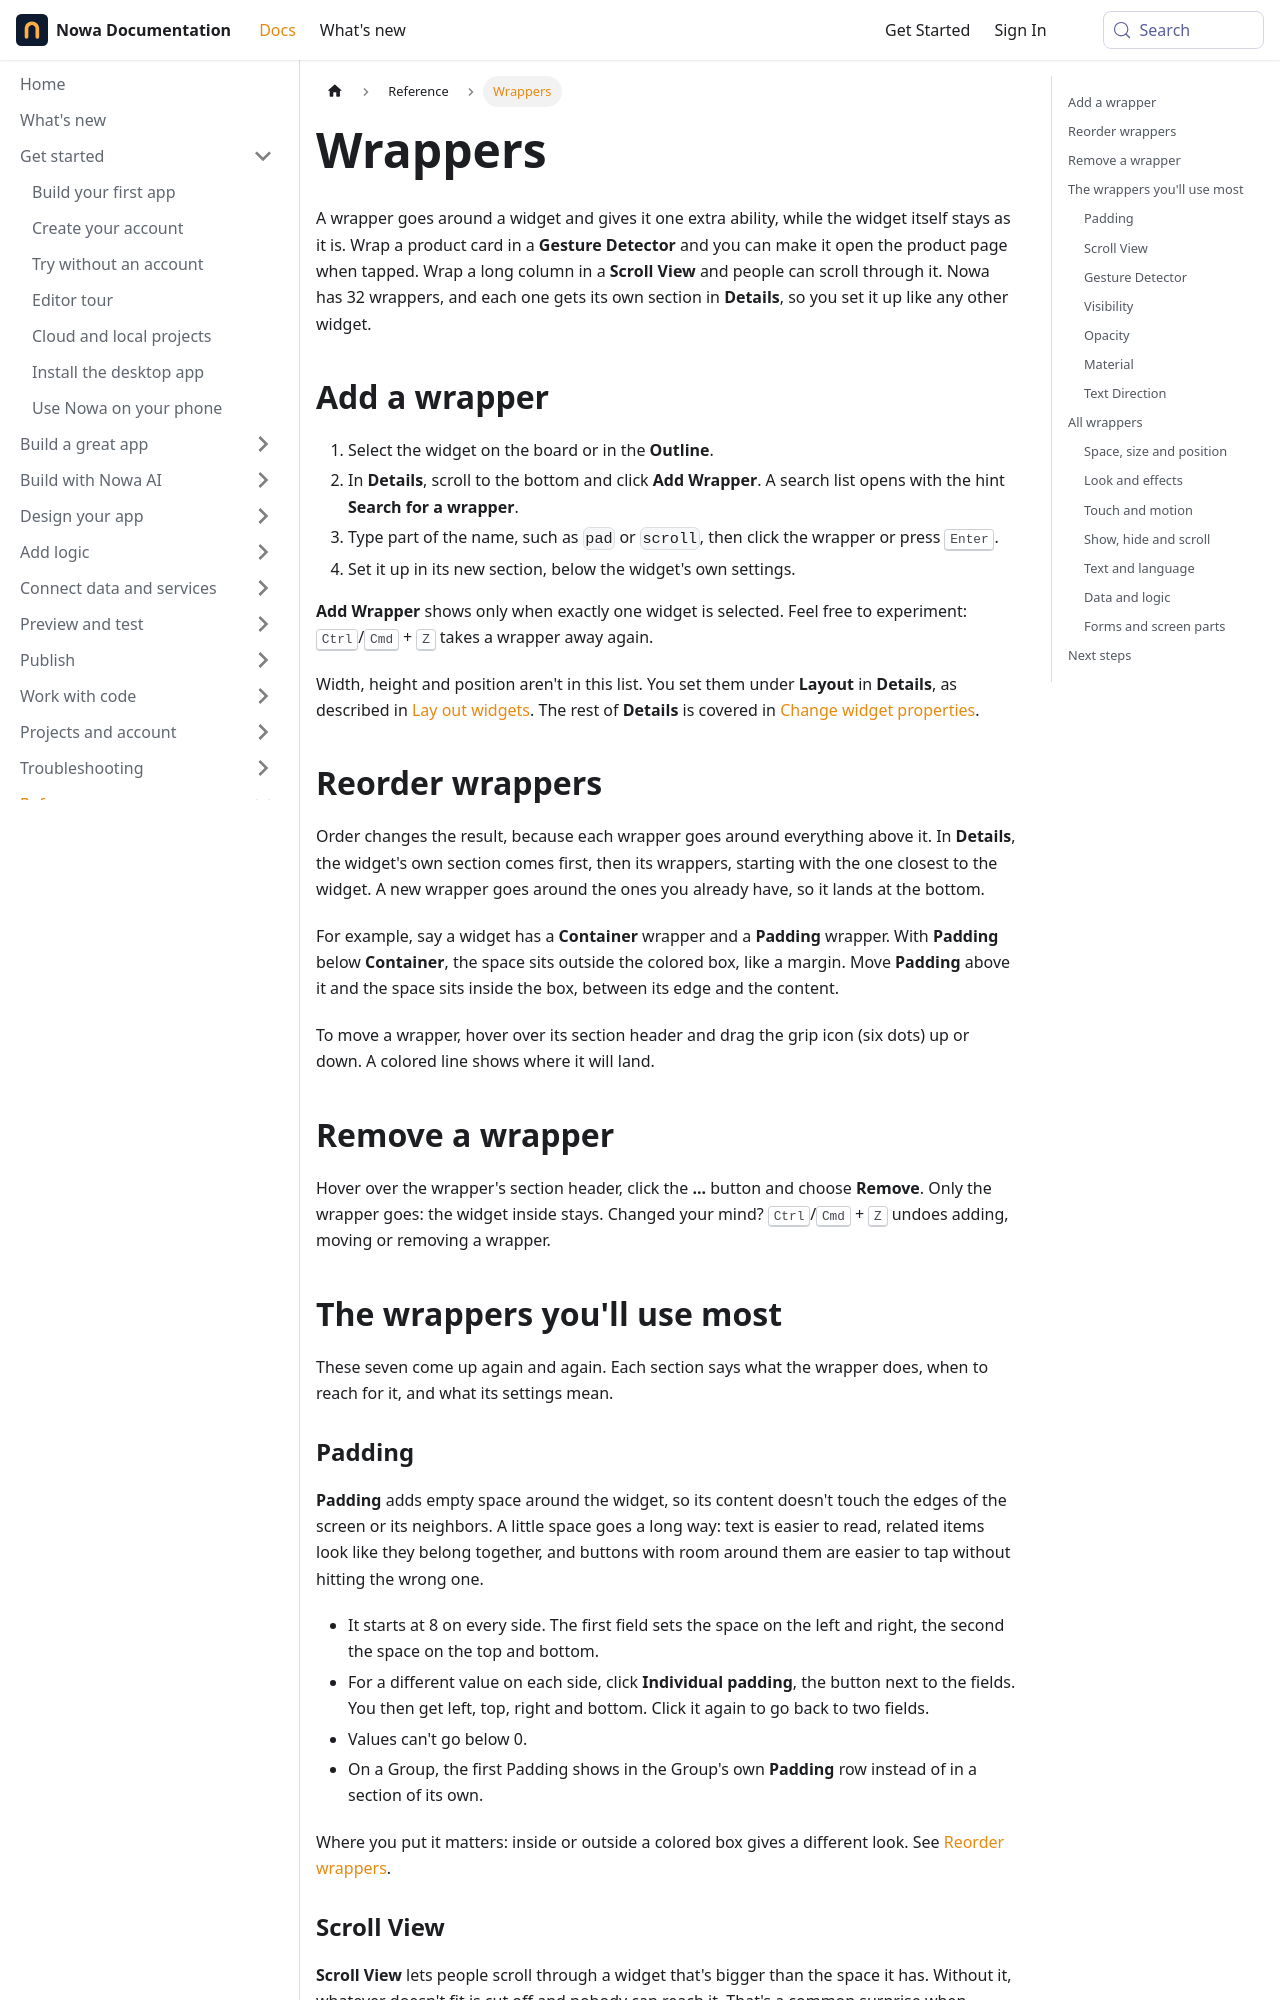

repository: nowaproj/docs · page: reference/wrappers.html · generator: docusaurus

---
title: Wrappers
description: What each of the 32 wrappers does to the widget inside it, when to use it, and how to add, reorder and remove wrappers in Details.
keywords: [wrapper, wrappers, add wrapper, wrapper list, wrapper picker, padding, visibility, opacity, gesture detector, scroll view, scrollview, material, text direction, clip radius, transform, align, safe area, ink well, tooltip, badge, dismissible, refresh indicator, form wrapper, data builder wrapper, notifier builder, aspect ratio, animated container, fractional sized box, directionality, single child scroll view, inkwell, color filtered, default text style, gesture, swipe to dismiss, swipe to delete, pull to refresh, wrap a widget, make a widget tappable, tap, double tap, long press, right-click, ripple, shadow, elevation, see-through, transparency, hide a widget, show a widget, scrollable, content cut off, right to left, rtl, ltr, screen reader]
---

A wrapper goes around a widget and gives it one extra ability, while the widget itself stays as it is. Wrap a product card in a **Gesture Detector** and you can make it open the product page when tapped. Wrap a long column in a **Scroll View** and people can scroll through it. Nowa has 32 wrappers, and each one gets its own section in **Details**, so you set it up like any other widget.

## Add a wrapper

1. Select the widget on the board or in the **Outline**.
2. In **Details**, scroll to the bottom and click **Add Wrapper**. A search list opens with the hint **Search for a wrapper**.
3. Type part of the name, such as `pad` or `scroll`, then click the wrapper or press <kbd>Enter</kbd>.
4. Set it up in its new section, below the widget's own settings.

**Add Wrapper** shows only when exactly one widget is selected. Feel free to experiment: <kbd>Ctrl</kbd>/<kbd>Cmd</kbd> + <kbd>Z</kbd> takes a wrapper away again.

Width, height and position aren't in this list. You set them under **Layout** in **Details**, as described in [Lay out widgets](../design/layout.md). The rest of **Details** is covered in [Change widget properties](../design/properties.md).

## Reorder wrappers

Order changes the result, because each wrapper goes around everything above it. In **Details**, the widget's own section comes first, then its wrappers, starting with the one closest to the widget. A new wrapper goes around the ones you already have, so it lands at the bottom.

For example, say a widget has a **Container** wrapper and a **Padding** wrapper. With **Padding** below **Container**, the space sits outside the colored box, like a margin. Move **Padding** above it and the space sits inside the box, between its edge and the content.

To move a wrapper, hover over its section header and drag the grip icon (six dots) up or down. A colored line shows where it will land.

## Remove a wrapper

Hover over the wrapper's section header, click the **...** button and choose **Remove**. Only the wrapper goes: the widget inside stays. Changed your mind? <kbd>Ctrl</kbd>/<kbd>Cmd</kbd> + <kbd>Z</kbd> undoes adding, moving or removing a wrapper.

## The wrappers you'll use most

These seven come up again and again. Each section says what the wrapper does, when to reach for it, and what its settings mean.
